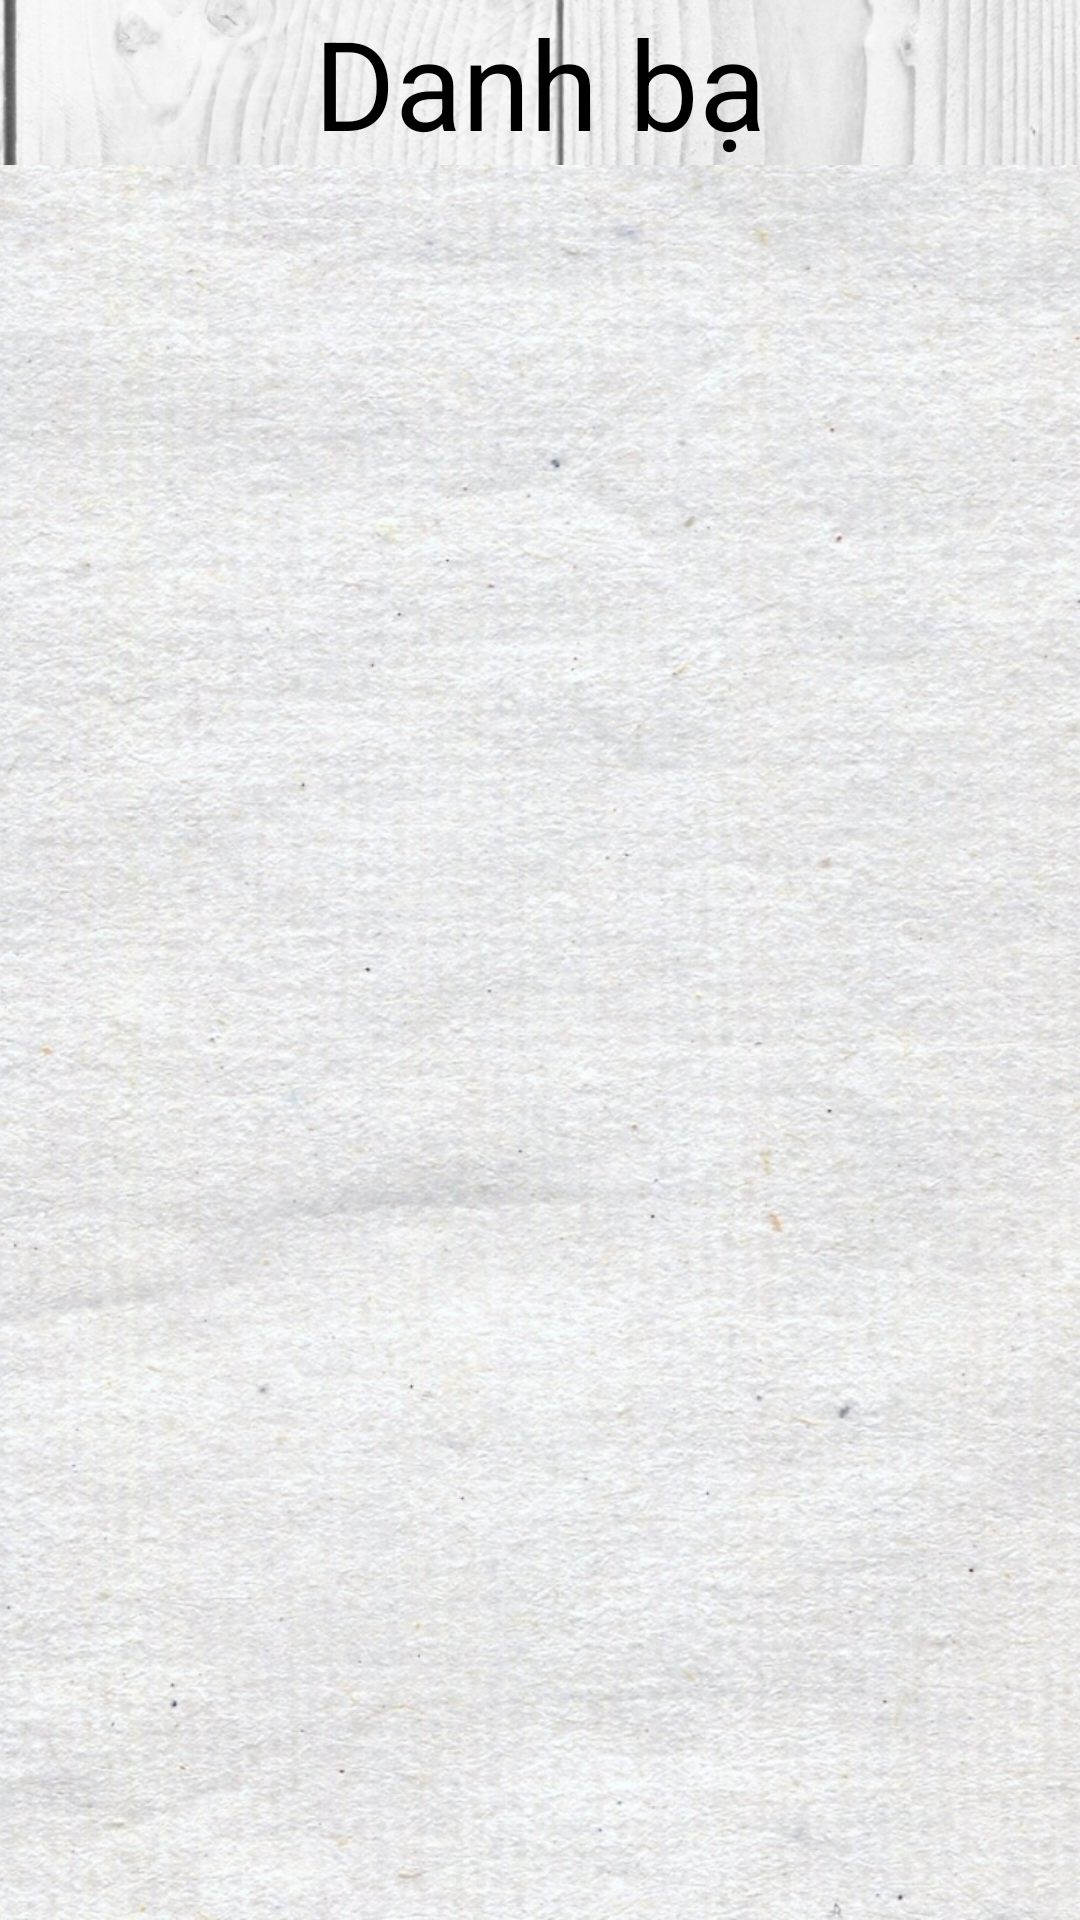

Android layout source for this screen:
<!-- AndroidManifest.xml: application theme AppTheme -->
<!-- res/layout/activity_lab5.xml -->
<LinearLayout xmlns:android="http://schemas.android.com/apk/res/android"
    xmlns:tools="http://schemas.android.com/tools"
    android:layout_width="match_parent"
    android:layout_height="match_parent"
    android:background="@drawable/b"
    android:orientation="vertical"
    android:paddingBottom="@dimen/activity_vertical_margin"
    android:paddingLeft="@dimen/activity_horizontal_margin"
    android:paddingRight="@dimen/activity_horizontal_margin"
    android:paddingTop="@dimen/activity_vertical_margin"
    tools:context="com.lab4.Lab4_Activity" >

    <TextView
        android:id="@+id/txtBundle"
        android:layout_width="wrap_content"
        android:layout_height="wrap_content"
        android:layout_gravity="center"
        android:text="Danh bạ"
        android:textAppearance="?android:attr/textAppearanceLarge" 
        android:textSize="20pt"/>

    <ListView
        android:id="@+id/listViewDanhba"
        android:layout_width="match_parent"
        android:layout_height="wrap_content"
        android:layout_weight="1"
        android:background="@drawable/r" >

    </ListView>

</LinearLayout>
<!-- resources referenced by this layout -->
<resources>
  <!-- drawable b: jpg bitmap (drawable, 369748 bytes) -->
  <!-- drawable r: jpg bitmap (drawable-xxhdpi, 419647 bytes) -->
  <style name="AppTheme" parent="AppBaseTheme">
          
      </style>
  <style name="AppBaseTheme" parent="android:Theme.Light">
          
      </style>
</resources>
